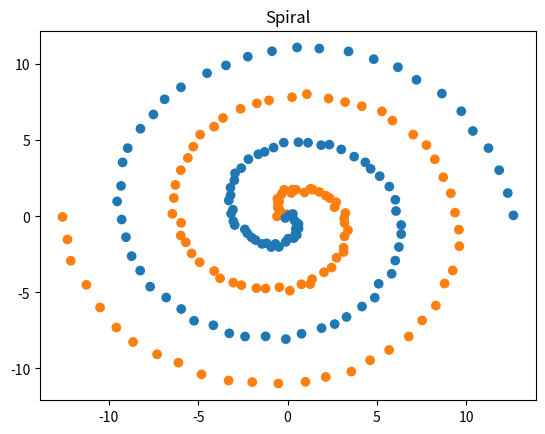

Write Python code to recreate this figure.
import numpy as np
import matplotlib.pyplot as plt
from typing import Tuple

N = 100
BLUE_CLR = '#1f77b4'
ORANGE_CLR = '#ff7f0e'

def generate_circle_data(N: int) -> Tuple[np.ndarray, np.ndarray]:
    noise = 0

    center_angles = np.random.uniform(0, 2 * np.pi, N)
    center_radius = np.random.uniform(0, 0.5, N)
    center_x = center_radius * np.cos(center_angles) + np.random.normal(0, noise, N)
    center_y = center_radius * np.sin(center_angles) + np.random.normal(0, noise, N)
    center_labels = np.full(N, BLUE_CLR)

    boundary_angles = np.random.uniform(0, 2 * np.pi, N)
    boundary_radius = np.random.uniform(1, 1.5, N)
    boundary_x = boundary_radius * np.cos(boundary_angles) + np.random.normal(0, noise, N)
    boundary_y = boundary_radius * np.sin(boundary_angles) + np.random.normal(0, noise, N)
    boundary_labels = np.full(N, ORANGE_CLR)

    labels = np.concatenate((center_labels, boundary_labels))
    samples = np.vstack((np.column_stack((center_x, center_y)), np.column_stack((boundary_x, boundary_y))))

    return samples, labels

def generate_xor_data(N: int) -> Tuple[np.ndarray, np.ndarray]:
    x = np.random.uniform(-6, 6, N)  # Генерируем случайные точки в квадрате [0, 1] x [0, 1]
    y = np.random.uniform(-6, 6, N)
    samples = np.column_stack((x, y))
    values = np.logical_xor(samples[:, 0] > 0, samples[:, 1] > 0).astype(int)  # XOR логика
    labels = np.where(values > 0, ORANGE_CLR, BLUE_CLR)
    print(samples)
    return samples, labels

def generate_gaussian_data(N: int) -> Tuple[np.ndarray, np.ndarray]:
    mean1 = [0, 0]
    cov1 = [[0.1, 0], [0, 0.1]]
    mean2 = [1, 1]
    cov2 = [[0.1, 0], [0, 0.1]]
    class1 = np.random.multivariate_normal(mean1, cov1, N)

    class2 = np.random.multivariate_normal(mean2, cov2, N)

    x = np.vstack((class1, class2))

    labels = np.hstack((np.full(N, ORANGE_CLR), np.full(N, BLUE_CLR)))  # 0 для первого класса, 1 для второго

    return x, labels

def generate_spiral_data(N: int) -> Tuple[np.ndarray, np.ndarray]:
    noise = 0.1
    
    theta = np.linspace(-4 * np.pi, 0, N)  # Угол
    r = theta  # Радиус
    
    x1 = r * np.cos(theta) + np.random.normal(0, noise, N)
    y1 = r * np.sin(theta) + np.random.normal(0, noise, N)

    x2 = r * np.cos(theta + np.pi) + np.random.normal(0, noise, N)
    y2 = r * np.sin(theta + np.pi) + np.random.normal(0, noise, N)

    samples = np.vstack((np.column_stack((x1, y1)), np.column_stack((x2, y2))))
    labels = np.hstack((np.full(N, ORANGE_CLR), np.full(N, BLUE_CLR)))

    return samples, labels

# CIRCLE
# circle_samples, circle_labels = generate_circle_data(N)
# plt.figure(figsize=(12, 8))
# plt.subplot(221)
# plt.scatter(circle_samples[:, 0], circle_samples[:, 1], c=circle_labels)
# plt.title('Circle')
# plt.savefig("circle.png")

# XOR
# xor_samples, xor_labels = generate_xor_data(N)
# plt.scatter(xor_samples[:, 0], xor_samples[:, 1], c=xor_labels)
# plt.title('Exclusive or')
# plt.savefig("xor.png")

# GAUSSIAN
# gaussian_samples, gaussian_labels = generate_gaussian_data(N)
# plt.scatter(gaussian_samples[:, 0], gaussian_samples[:, 1], c=gaussian_labels)
# plt.title('Gaussian')
# plt.savefig("gaussian.png")

# SPIRAL
spiral_samples, spiral_labels = generate_spiral_data(N)
plt.scatter(spiral_samples[:, 0], spiral_samples[:, 1], c=spiral_labels)
plt.title("Spiral")
plt.savefig("spiral.png")